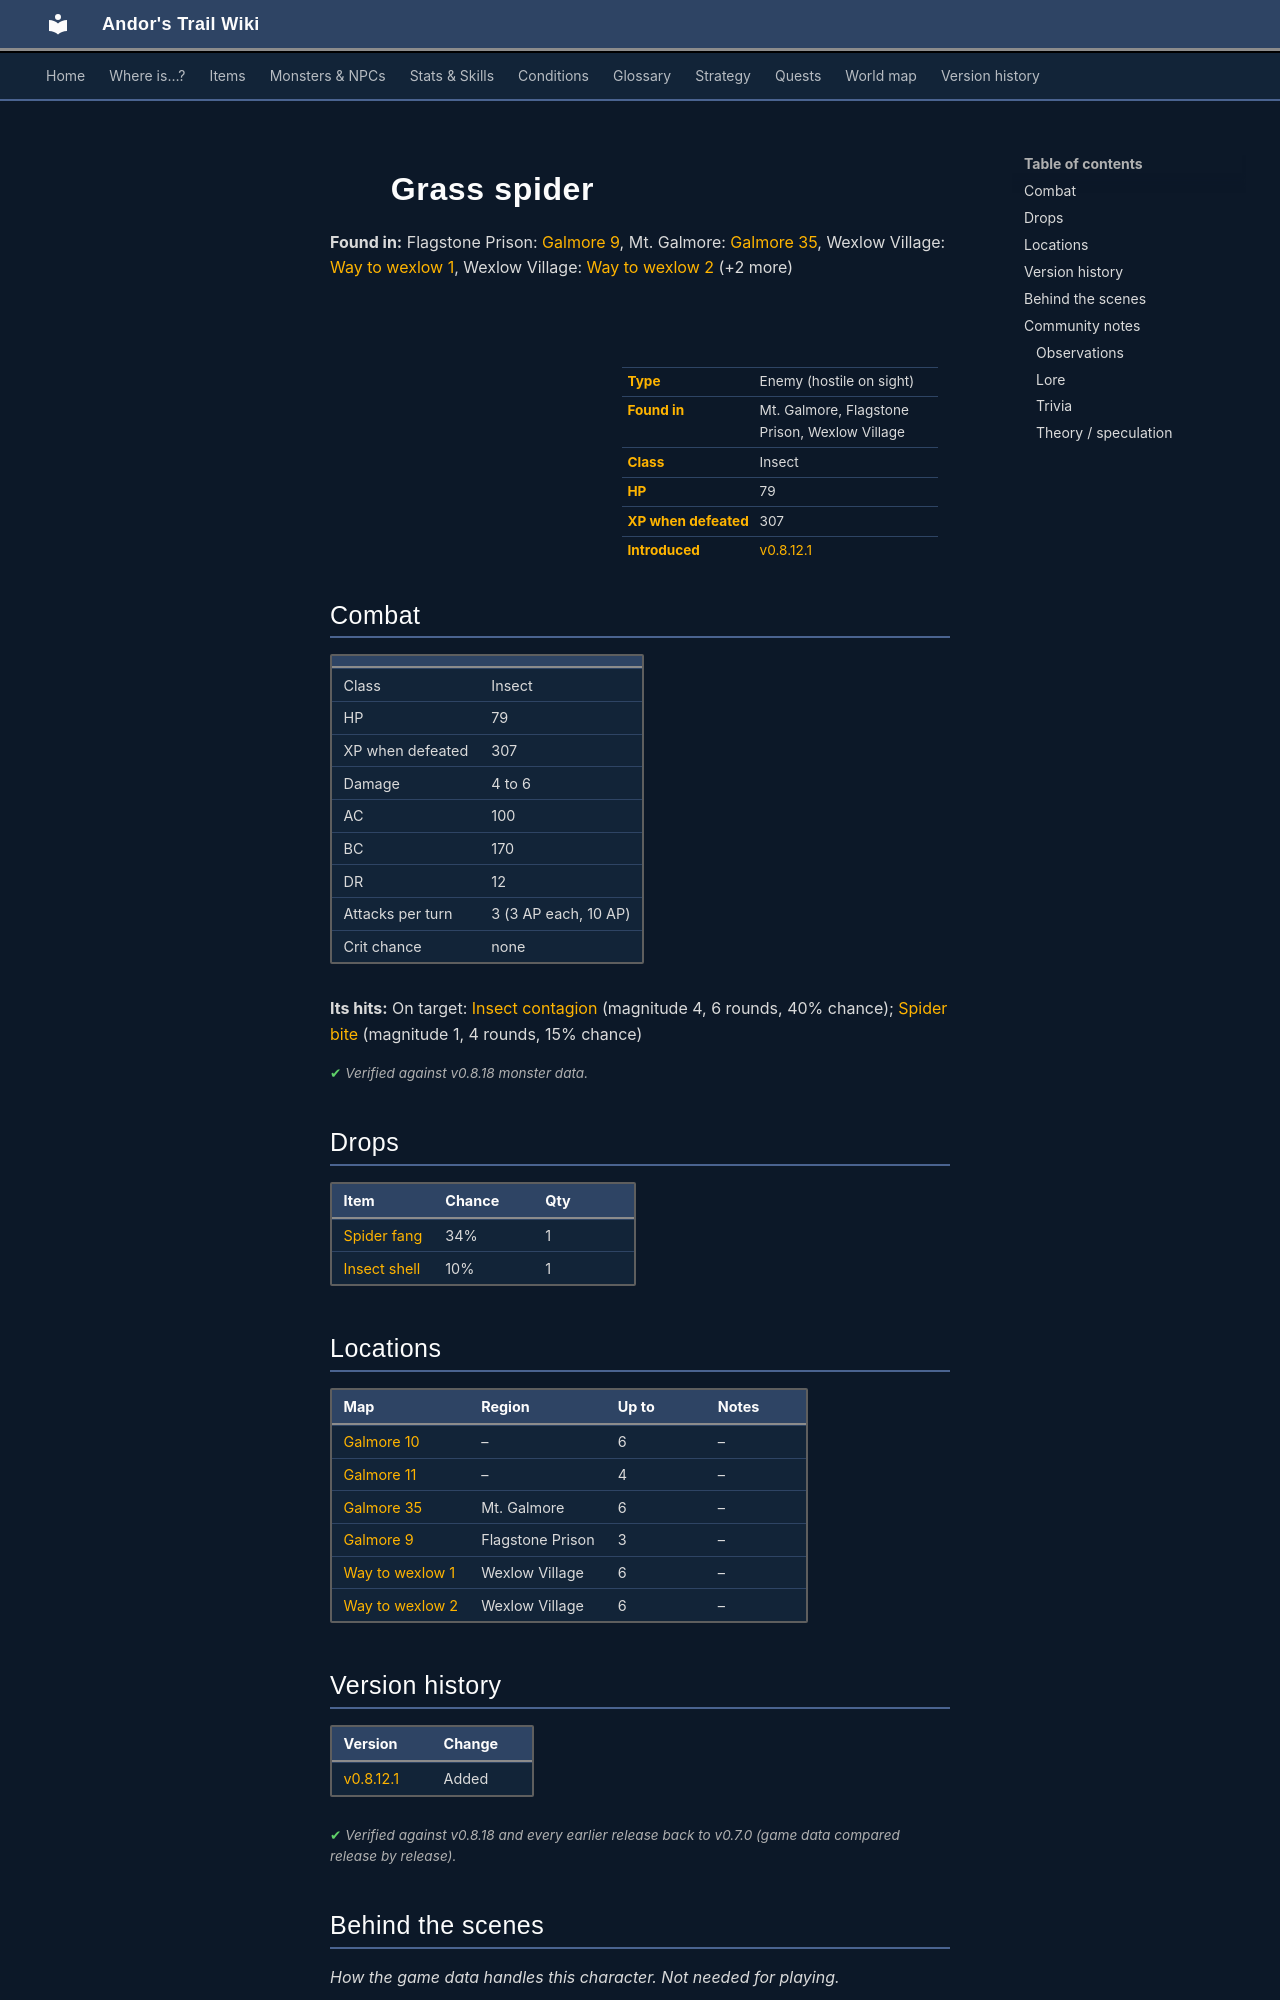

repository: asdfghjkl628/Andor-s-Trail-Wikiiii · page: monsters/grass_spider/index.html · generator: mkdocs

---
description: "Grass spider is an enemy in Andor's Trail (insect) with 79 HP, worth 307 XP, found in Mt. Galmore, Flagstone Prison, Wexlow Village. Drops: Spider fang, Insect shell."
---

# ![](../assets/icons/monsters/monsters_tometik10_56.png){ .sprite } Grass spider

**Found in:** Flagstone Prison: [Galmore 9](../maps/galmore_9.md), Mt. Galmore: [Galmore 35](../maps/galmore_35.md), Wexlow Village: [Way to wexlow 1](../maps/way_to_wexlow1.md), Wexlow Village: [Way to wexlow 2](../maps/way_to_wexlow2.md) (+2 more)

<div class="infobox" markdown>

<p class="ib-img"><img class="sprite" src="../../assets/icons/monsters/monsters_tometik10_56.png" alt=""></p>

| | |
|---|---|
| **Type** | Enemy (hostile on sight) |
| **Found in** | Mt. Galmore, Flagstone Prison, Wexlow Village |
| **Class** | Insect |
| **HP** | 79 |
| **XP when defeated** | 307 |
| **Introduced** | [v0.8.12.1](../versions/0.8.12.1.md) |

</div>

## Combat

| | |
|---|---|
| Class | Insect |
| HP | 79 |
| XP when defeated | 307 |
| Damage | 4 to 6 |
| AC | 100 |
| BC | 170 |
| DR | 12 |
| Attacks per turn | 3 (3 AP each, 10 AP) |
| Crit chance | none |

**Its hits:** On target: [Insect contagion](../conditions/contagion.md) (magnitude 4, 6 rounds, 40% chance); [Spider bite](../conditions/spider_bite.md) (magnitude 1, 4 rounds, 15% chance)


<p class="verified">Verified against v0.8.18 monster data.</p>

## Drops

| Item | Chance | Qty |
|---|---|---|
| [Spider fang](../items/spider_fang.md) | 34% | 1 |
| [Insect shell](../items/shell.md) | 10% | 1 |

## Locations

| Map | Region | Up to | Notes |
|---|---|---|---|
| [Galmore 10](../maps/galmore_10.md) | – | 6 | – |
| [Galmore 11](../maps/galmore_11.md) | – | 4 | – |
| [Galmore 35](../maps/galmore_35.md) | Mt. Galmore | 6 | – |
| [Galmore 9](../maps/galmore_9.md) | Flagstone Prison | 3 | – |
| [Way to wexlow 1](../maps/way_to_wexlow1.md) | Wexlow Village | 6 | – |
| [Way to wexlow 2](../maps/way_to_wexlow2.md) | Wexlow Village | 6 | – |


## Version history

| Version | Change |
|---|---|
| [v0.8.12.1](../versions/0.8.12.1.md) | Added |

<p class="verified">Verified against v0.8.18 and every earlier release back to v0.7.0 (game data compared release by release).</p>


## Behind the scenes

*How the game data handles this character. Not needed for playing.*

??? info "How the XP value is calculated"

    The game computes each enemy's experience value when it loads the data (`MonsterTypeParser.java`):

    XP = ⌈(attacks per turn × attack chance × average damage × (1 + critical skill × critical multiplier) × 3 + HP × (1 + block chance) + 9 × damage resistance) × 0.7⌉

    Percentages are used as fractions (e.g. 60% = 0.6). Enemies whose attacks inflict a condition are worth 50 XP more. The More Exp skill adds a percentage on top.

??? info "Technical information"

    | | |
    |---|---|
    | Entry ID | `grass_spider` |
    | Type (wiki) | Enemy |
    | Spawn group | `` |
    | Loot table | `spider` |
    | Conversation | – |
    | Faction | – |
    | Movement | none |
    | Icon | `monsters_tometik10:56` |
    | Defined in | `res/raw/monsterlist_feygard_1.json` |

    Raw data:

    ```json
    {
     "id": "grass_spider",
     "name": "Grass spider",
     "iconID": "monsters_tometik10:56",
     "maxHP": 79,
     "moveCost": 4,
     "monsterClass": "insect",
     "movementAggressionType": "none",
     "attackDamage": {
      "min": 4,
      "max": 6
     },
     "spawnGroup": "",
     "droplistID": "spider",
     "attackCost": 3,
     "attackChance": 100,
     "blockChance": 170,
     "damageResistance": 12,
     "hitEffect": {
      "conditionsTarget": [
       {
        "condition": "contagion",
        "magnitude": 4,
        "duration": 6,
        "chance": "40"
       },
       {
        "condition": "spider_bite",
        "magnitude": 1,
        "duration": 4,
        "chance": "15"
       }
      ]
     }
    }
    ```


## Community notes

<small>Written by players, not generated from game data. **Observations**: what players notice in-game · **Lore**: the in-world story · **Trivia**: real-world facts, references, development history · **Theory / speculation**: unconfirmed ideas; may just be unfinished content</small>
